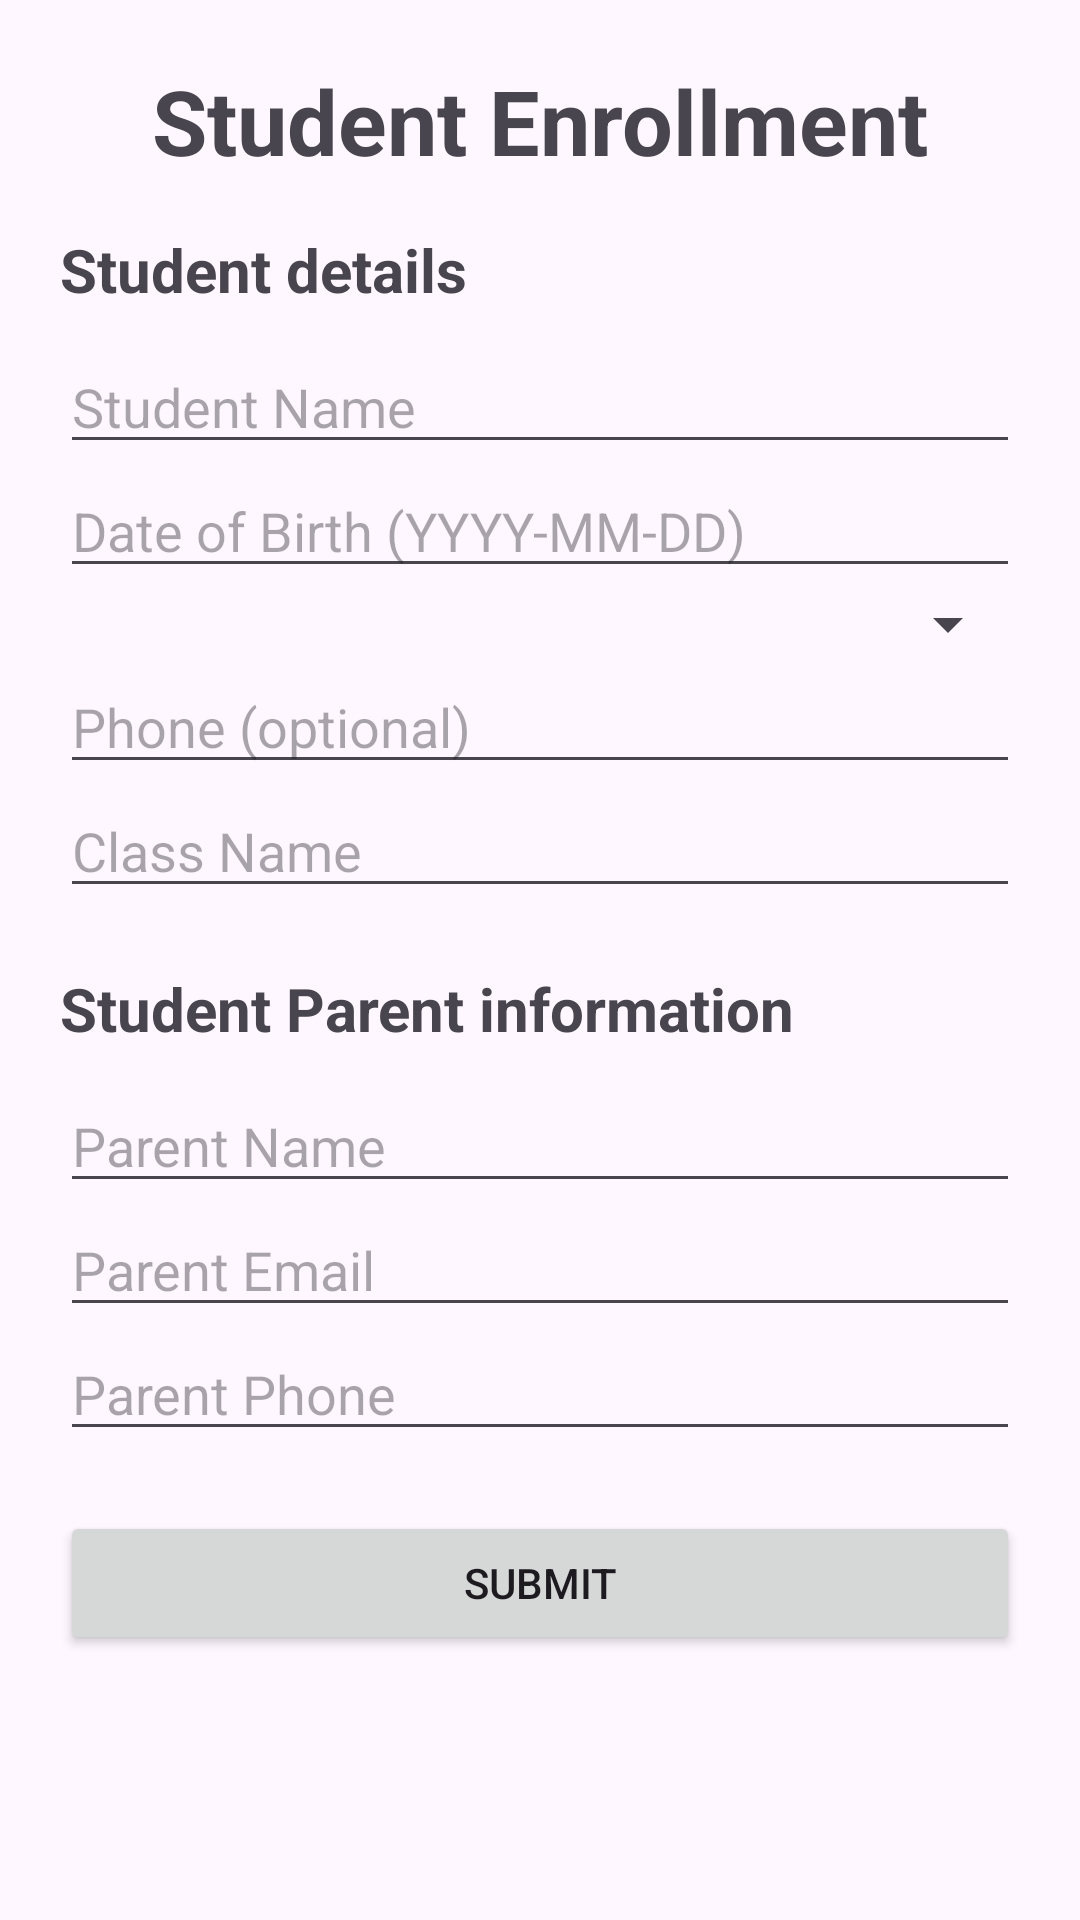

The Android layout XML behind this screen, and the referenced resources:
<!-- AndroidManifest.xml: application theme Theme.Schoolsync -->
<!-- res/layout/fragment_student_enrollment.xml -->
<ScrollView xmlns:android="http://schemas.android.com/apk/res/android"
    android:padding="20dp"
    android:layout_width="match_parent"
    android:layout_height="match_parent">

    <LinearLayout
        android:orientation="vertical"
        android:layout_width="match_parent"
        android:layout_height="wrap_content">

        
        <TextView
            android:text="Student Enrollment"
            android:textSize="30sp"
            android:textStyle="bold"
            android:layout_gravity="center_horizontal"
            android:layout_marginBottom="16dp"
            android:layout_width="wrap_content"
            android:layout_height="wrap_content" />

        
        <TextView
            android:text="Student details"
            android:textSize="20sp"
            android:textStyle="bold"
            android:layout_marginBottom="10dp"
            android:layout_width="wrap_content"
            android:layout_height="wrap_content" />

        
        <EditText
            android:id="@+id/studentNameEditText"
            android:hint="Student Name"
            android:layout_width="match_parent"
            android:layout_height="wrap_content" />

        <EditText
            android:id="@+id/dateOfBirthEditText"
            android:hint="Date of Birth (YYYY-MM-DD)"
            android:layout_width="match_parent"
            android:layout_height="wrap_content"
            android:inputType="date" />

        <Spinner
            android:id="@+id/genderSpinner"
            android:layout_width="match_parent"
            android:layout_height="wrap_content" />

        <EditText
            android:id="@+id/phoneEditText"
            android:hint="Phone (optional)"
            android:layout_width="match_parent"
            android:layout_height="wrap_content"
            android:inputType="phone" />

        <EditText
            android:id="@+id/classNameEditText"
            android:hint="Class Name"
            android:layout_width="match_parent"
            android:layout_height="wrap_content" />

        
        <TextView
            android:text="Student Parent information"
            android:textSize="20sp"
            android:textStyle="bold"
            android:layout_marginTop="20dp"
            android:layout_marginBottom="10dp"
            android:layout_width="wrap_content"
            android:layout_height="wrap_content" />

        
        <EditText
            android:id="@+id/parentNameEditText"
            android:hint="Parent Name"
            android:layout_width="match_parent"
            android:layout_height="wrap_content" />

        <EditText
            android:id="@+id/parentEmailEditText"
            android:hint="Parent Email"
            android:layout_width="match_parent"
            android:layout_height="wrap_content"
            android:inputType="textEmailAddress" />

        <EditText
            android:id="@+id/parentPhoneEditText"
            android:hint="Parent Phone"
            android:layout_width="match_parent"
            android:layout_height="wrap_content"
            android:inputType="phone" />

        
        <Button
            android:id="@+id/submitButton"
            android:text="Submit"
            android:layout_marginTop="20dp"
            android:layout_width="match_parent"
            android:layout_height="wrap_content" />

    </LinearLayout>
</ScrollView>
<!-- resources referenced by this layout -->
<resources>
  <style name="Theme.Schoolsync" parent="Base.Theme.Schoolsync" />
  <style name="Base.Theme.Schoolsync" parent="Theme.Material3.DayNight.NoActionBar">
          
          
      </style>
</resources>
